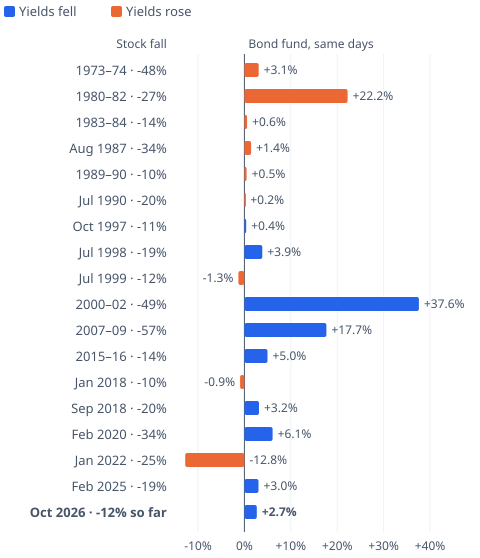

The table this chart was drawn from, first rows:
peak, low_date, stock_fall, bond_return, yield_change_pt, start_yield, open
1973-01-11, 1974-10-03, -0.4820, 0.0308, 1.740, 6.34, false
1980-11-28, 1982-08-12, -0.2711, 0.2224, 0.770, 12.86, false
1983-10-10, 1984-07-24, -0.1438, 0.0058, 2.000, 11.30, false
1987-08-25, 1987-12-04, -0.3351, 0.0144, 0.200, 8.56, false
1989-10-09, 1990-01-30, -0.1023, 0.0048, 0.390, 8.08, false
1990-07-16, 1990-10-11, -0.1992, 0.0018, 0.360, 8.43, false
1997-10-07, 1997-10-27, -0.1080, 0.0039, -0.010, 5.95, false
1998-07-17, 1998-08-31, -0.1934, 0.0386, -0.540, 5.57, false
1999-07-16, 1999-10-15, -0.1208, -0.0130, 0.500, 5.83, false
2000-03-24, 2002-10-09, -0.4915, 0.3762, -3.250, 6.49, false
2007-10-09, 2009-03-09, -0.5678, 0.1766, -1.960, 4.49, false
2015-05-21, 2016-02-11, -0.1416, 0.0497, -0.530, 1.92, false
2018-01-26, 2018-02-08, -0.1016, -0.0092, 0.160, 2.60, false
2018-09-20, 2018-12-24, -0.1978, 0.0315, -0.370, 3.03, false
2020-02-19, 2020-03-23, -0.3392, 0.0608, -0.870, 1.50, false
2022-01-03, 2022-10-12, -0.2543, -0.1277, 2.480, 1.55, false
2025-02-19, 2025-04-08, -0.1890, 0.0304, -0.410, 4.46, false
2026-10-06, 2026-11-20, -0.1162, 0.0268, -0.350, 5.15, true
